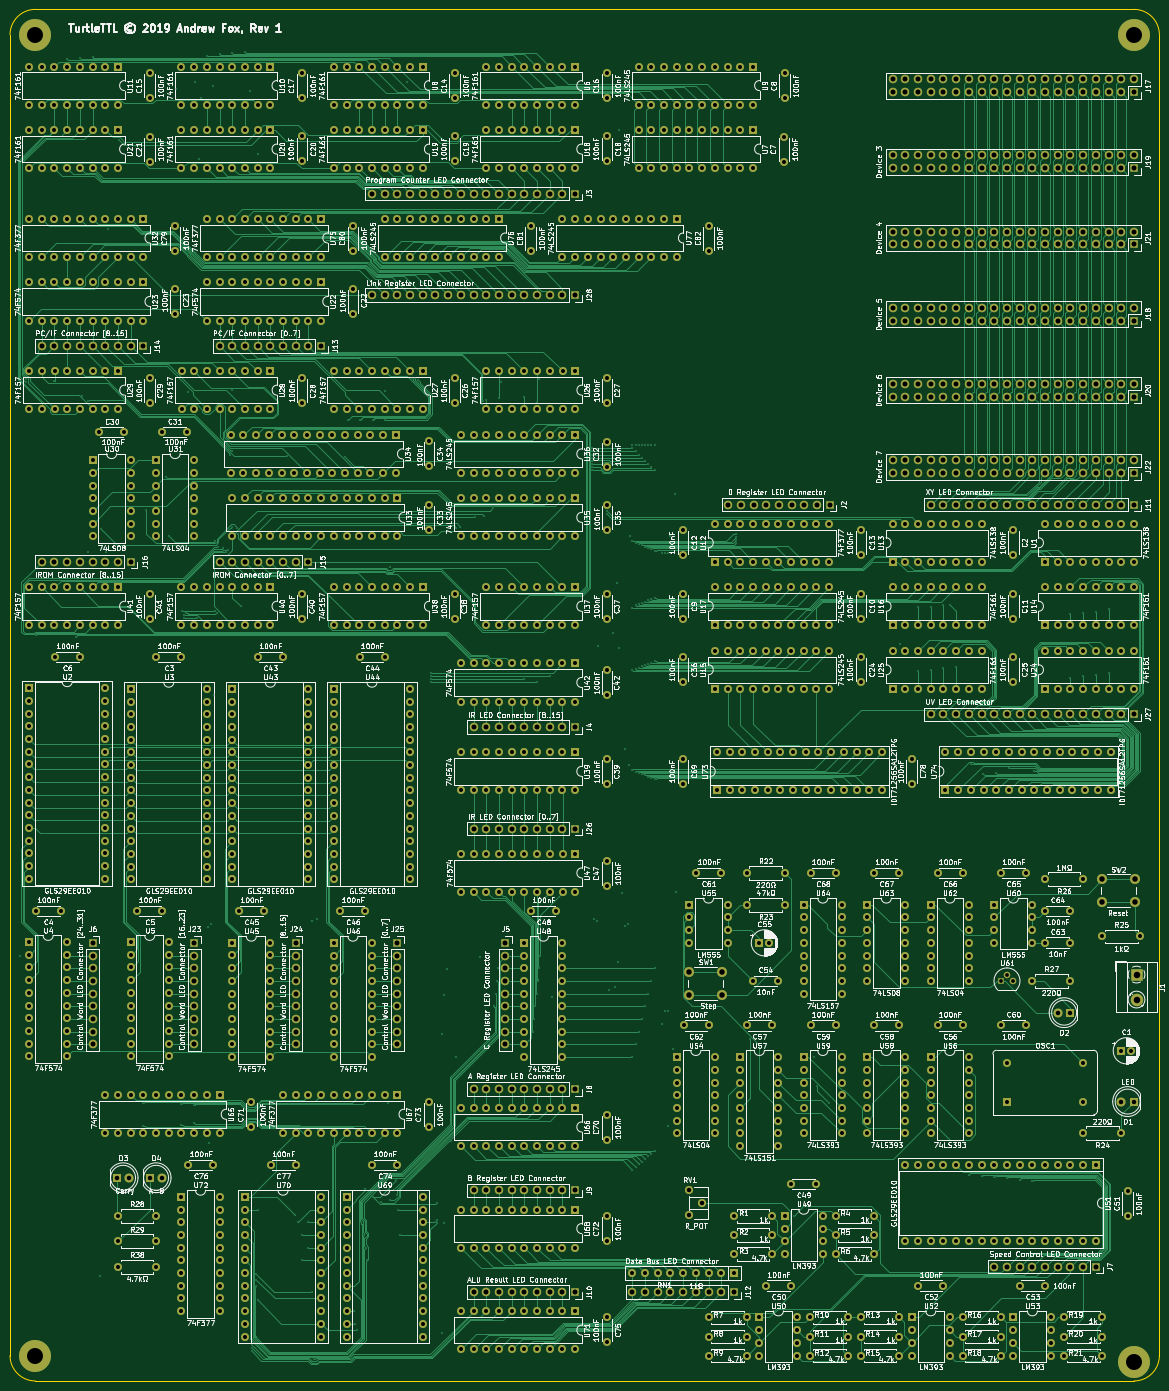
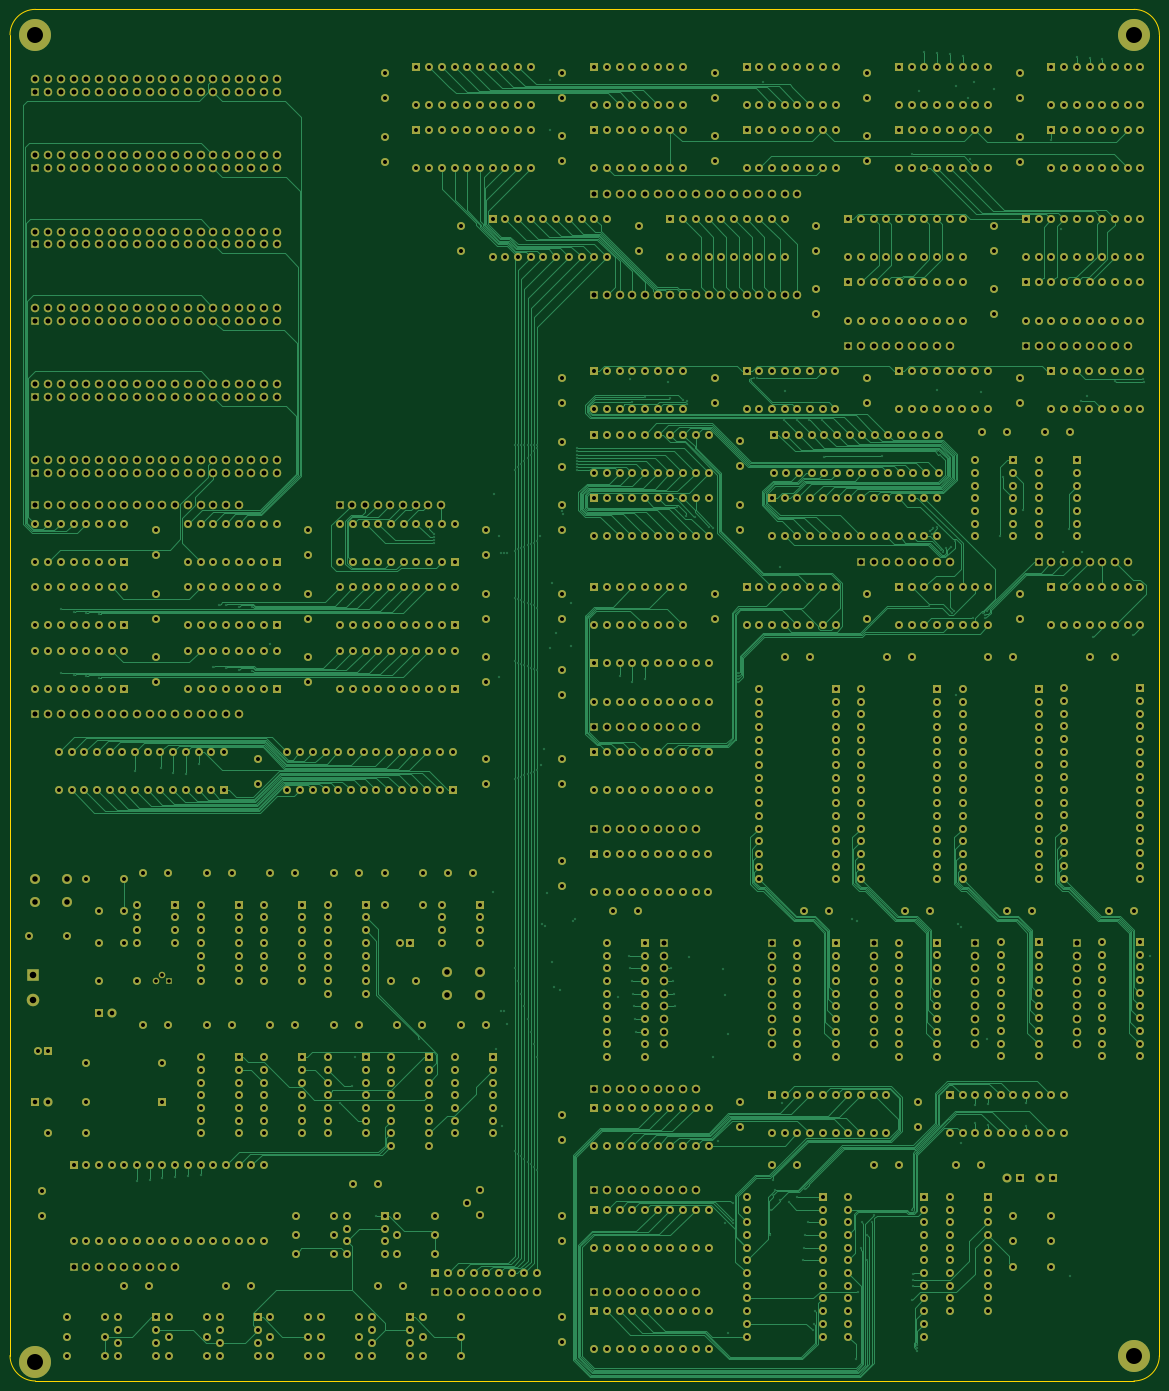
Circuit board: 14 layer files. Board 229.9 x 274.3 mm.
- bottom_copper: MainBoard-B_Cu.gbr (169150 bytes)
- bottom_mask: MainBoard-B_Mask.gbr (57440 bytes)
- paste: MainBoard-B_Paste.gbr (491 bytes)
- bottom_silk: MainBoard-B_SilkS.gbr (492 bytes)
- outline: MainBoard-Edge_Cuts.gbr (1008 bytes)
- top_copper: MainBoard-F_Cu.gbr (229727 bytes)
- top_mask: MainBoard-F_Mask.gbr (57440 bytes)
- paste: MainBoard-F_Paste.gbr (491 bytes)
- top_silk: MainBoard-F_SilkS.gbr (706360 bytes)
- inner_copper: MainBoard-GND_Cu.gbr (4080527 bytes)
- inner_copper: MainBoard-In1_Cu.gbr (108635 bytes)
- inner_copper: MainBoard-In2_Cu.gbr (81810 bytes)
- inner_copper: MainBoard-VCC_Cu.gbr (3968703 bytes)
- drill: MainBoard.drl (30192 bytes)

=== bottom_copper: MainBoard-B_Cu.gbr (169150 bytes, source omitted) ===
=== bottom_mask: MainBoard-B_Mask.gbr (57440 bytes, source omitted) ===
=== paste: MainBoard-B_Paste.gbr ===
G04 #@! TF.GenerationSoftware,KiCad,Pcbnew,(5.1.0-0)*
G04 #@! TF.CreationDate,2019-10-12T23:39:00-07:00*
G04 #@! TF.ProjectId,MainBoard,4d61696e-426f-4617-9264-2e6b69636164,rev?*
G04 #@! TF.SameCoordinates,Original*
G04 #@! TF.FileFunction,Paste,Bot*
G04 #@! TF.FilePolarity,Positive*
%FSLAX46Y46*%
G04 Gerber Fmt 4.6, Leading zero omitted, Abs format (unit mm)*
G04 Created by KiCad (PCBNEW (5.1.0-0)) date 2019-10-12 23:39:00*
%MOMM*%
%LPD*%
G04 APERTURE LIST*
G04 APERTURE END LIST*
M02*

=== bottom_silk: MainBoard-B_SilkS.gbr ===
G04 #@! TF.GenerationSoftware,KiCad,Pcbnew,(5.1.0-0)*
G04 #@! TF.CreationDate,2019-10-12T23:39:00-07:00*
G04 #@! TF.ProjectId,MainBoard,4d61696e-426f-4617-9264-2e6b69636164,rev?*
G04 #@! TF.SameCoordinates,Original*
G04 #@! TF.FileFunction,Legend,Bot*
G04 #@! TF.FilePolarity,Positive*
%FSLAX46Y46*%
G04 Gerber Fmt 4.6, Leading zero omitted, Abs format (unit mm)*
G04 Created by KiCad (PCBNEW (5.1.0-0)) date 2019-10-12 23:39:00*
%MOMM*%
%LPD*%
G04 APERTURE LIST*
G04 APERTURE END LIST*
M02*

=== outline: MainBoard-Edge_Cuts.gbr ===
G04 #@! TF.GenerationSoftware,KiCad,Pcbnew,(5.1.0-0)*
G04 #@! TF.CreationDate,2019-10-12T23:39:00-07:00*
G04 #@! TF.ProjectId,MainBoard,4d61696e-426f-4617-9264-2e6b69636164,rev?*
G04 #@! TF.SameCoordinates,Original*
G04 #@! TF.FileFunction,Profile,NP*
%FSLAX46Y46*%
G04 Gerber Fmt 4.6, Leading zero omitted, Abs format (unit mm)*
G04 Created by KiCad (PCBNEW (5.1.0-0)) date 2019-10-12 23:39:00*
%MOMM*%
%LPD*%
G04 APERTURE LIST*
%ADD10C,0.100000*%
%ADD11C,0.150000*%
G04 APERTURE END LIST*
D10*
X171450000Y-77470000D02*
G75*
G02X176530000Y-72390000I5080000J0D01*
G01*
X176530000Y-346710000D02*
G75*
G02X171450000Y-341630000I0J5080000D01*
G01*
X401320000Y-341630000D02*
G75*
G02X396240000Y-346710000I-5080000J0D01*
G01*
X396240000Y-72390000D02*
G75*
G02X401320000Y-77470000I0J-5080000D01*
G01*
X396240000Y-346710000D02*
X176530000Y-346710000D01*
X401320000Y-77470000D02*
X401320000Y-341630000D01*
D11*
X171450000Y-77470000D02*
X171450000Y-341630000D01*
X396240000Y-72390000D02*
X176530000Y-72390000D01*
M02*

=== top_copper: MainBoard-F_Cu.gbr (229727 bytes, source omitted) ===
=== top_mask: MainBoard-F_Mask.gbr (57440 bytes, source omitted) ===
=== paste: MainBoard-F_Paste.gbr ===
G04 #@! TF.GenerationSoftware,KiCad,Pcbnew,(5.1.0-0)*
G04 #@! TF.CreationDate,2019-10-12T23:39:00-07:00*
G04 #@! TF.ProjectId,MainBoard,4d61696e-426f-4617-9264-2e6b69636164,rev?*
G04 #@! TF.SameCoordinates,Original*
G04 #@! TF.FileFunction,Paste,Top*
G04 #@! TF.FilePolarity,Positive*
%FSLAX46Y46*%
G04 Gerber Fmt 4.6, Leading zero omitted, Abs format (unit mm)*
G04 Created by KiCad (PCBNEW (5.1.0-0)) date 2019-10-12 23:39:00*
%MOMM*%
%LPD*%
G04 APERTURE LIST*
G04 APERTURE END LIST*
M02*

=== top_silk: MainBoard-F_SilkS.gbr (706360 bytes, source omitted) ===
=== inner_copper: MainBoard-GND_Cu.gbr (4080527 bytes, source omitted) ===
=== inner_copper: MainBoard-In1_Cu.gbr (108635 bytes, source omitted) ===
=== inner_copper: MainBoard-In2_Cu.gbr (81810 bytes, source omitted) ===
=== inner_copper: MainBoard-VCC_Cu.gbr (3968703 bytes, source omitted) ===
=== drill: MainBoard.drl (30192 bytes, source omitted) ===
